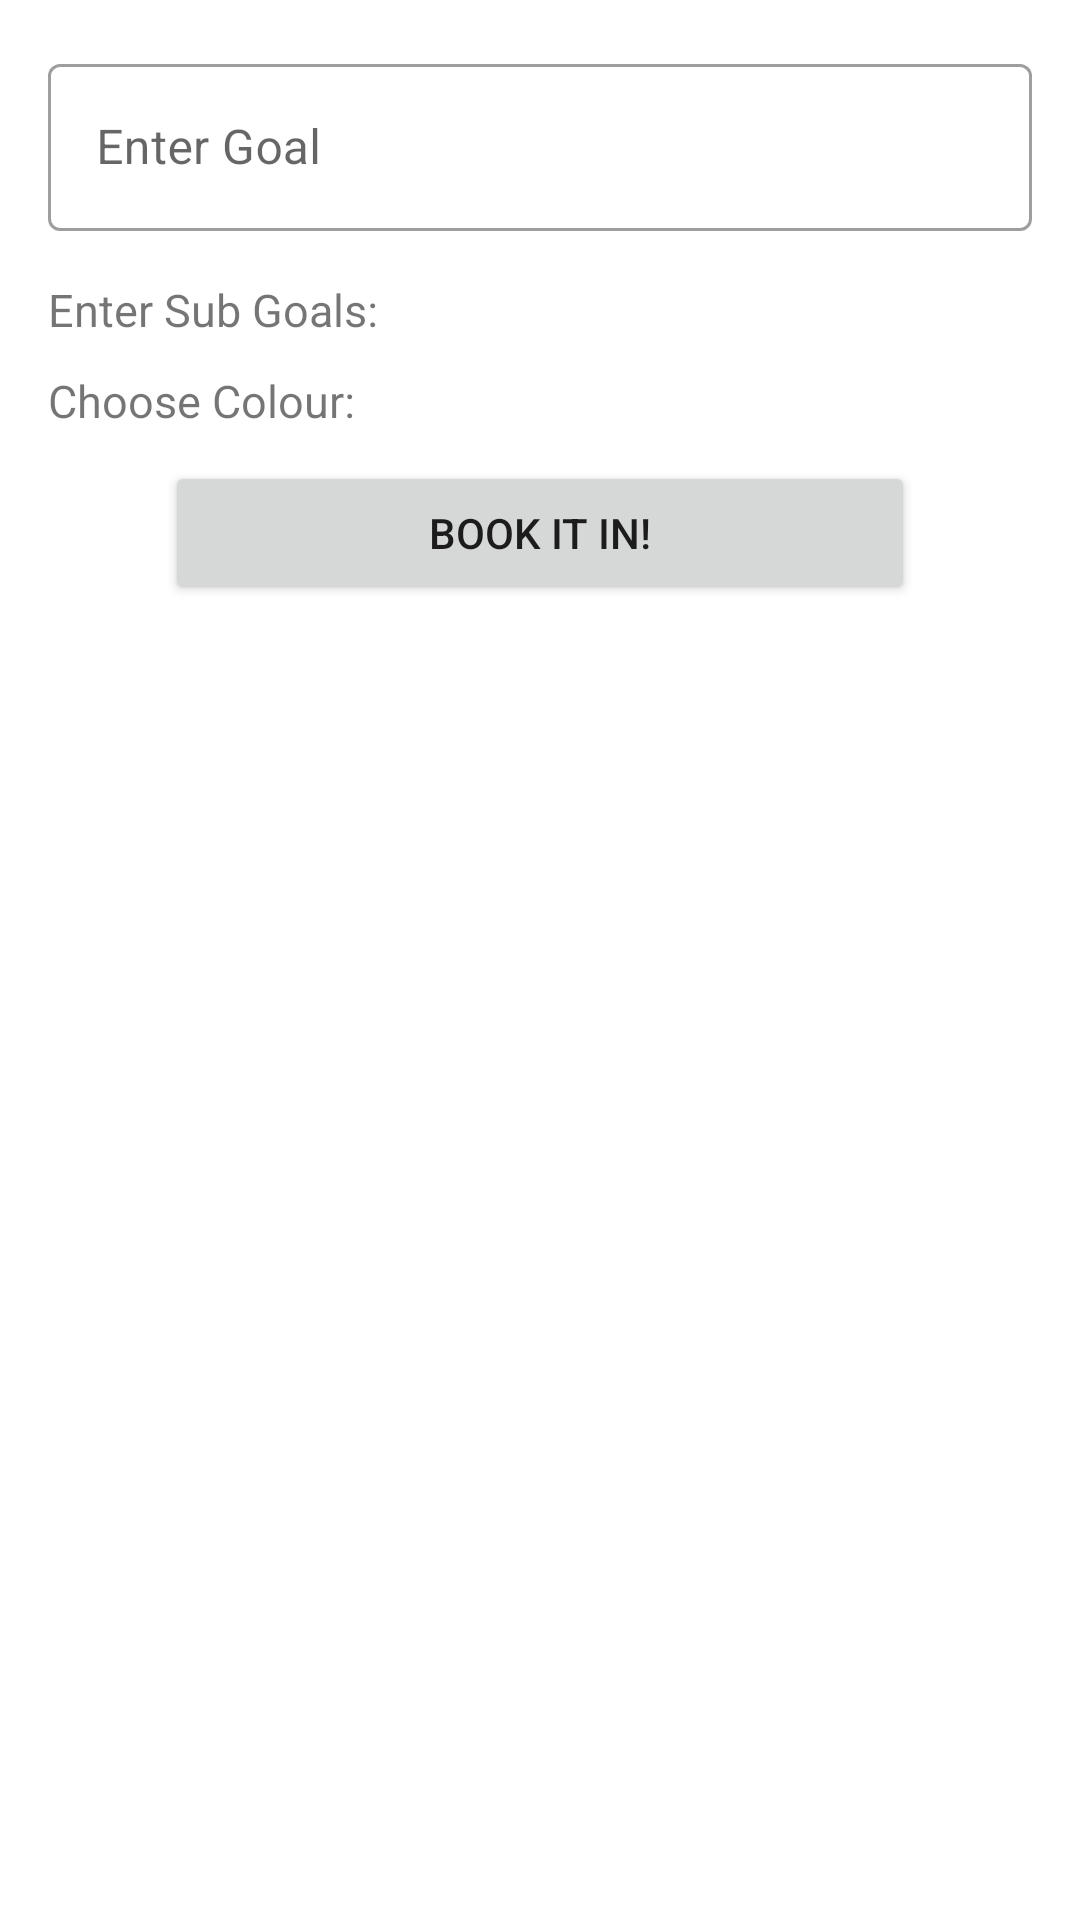

Layout XML and referenced resources for this Android screen:
<!-- AndroidManifest.xml: application theme Theme.HabitTrackerA -->
<!-- res/layout/fragment_new_goal.xml -->
<?xml version="1.0" encoding="utf-8"?>
<ScrollView xmlns:android="http://schemas.android.com/apk/res/android"
    xmlns:tools="http://schemas.android.com/tools"
    xmlns:app="http://schemas.android.com/apk/res-auto"
    android:id="@+id/new_goal_fragment"
    android:layout_width="match_parent"
    android:layout_height="match_parent"
    tools:context=".goalsFragments.NewGoalFragment">

    <androidx.constraintlayout.widget.ConstraintLayout
        android:layout_width="match_parent"
        android:layout_height="wrap_content" >

        <com.google.android.material.textfield.TextInputLayout
            android:id="@+id/enter_goal_textInputLayout"
            android:layout_width="match_parent"
            android:layout_height="wrap_content"
            android:hint="@string/enter_goal"
            app:layout_constraintTop_toTopOf="parent"
            app:layout_constraintStart_toStartOf="parent"
            app:layout_constraintEnd_toEndOf="parent"
            app:endIconMode="clear_text"
            android:padding="16dp"
            style="@style/Widget.MaterialComponents.TextInputLayout.OutlinedBox"
            >

            <com.google.android.material.textfield.TextInputEditText
                android:layout_width="match_parent"
                android:layout_height="wrap_content"

                >

            </com.google.android.material.textfield.TextInputEditText>

        </com.google.android.material.textfield.TextInputLayout>

        <TextView
            android:id="@+id/enter_subGoals_textView"
            android:layout_width="match_parent"
            android:layout_height="wrap_content"
            app:layout_constraintTop_toBottomOf="@+id/enter_goal_textInputLayout"
            app:layout_constraintStart_toStartOf="parent"
            app:layout_constraintEnd_toEndOf="parent"
            android:text="Enter Sub Goals:"
            android:paddingLeft="16dp"
            android:paddingRight="16dp"
            android:textSize="15sp"
            android:paddingBottom="5dp">
        </TextView>

        <androidx.recyclerview.widget.RecyclerView
            android:id="@+id/sub_goal_recyclerView"
            android:layout_width="match_parent"
            android:layout_height="wrap_content"
            app:layout_constraintTop_toBottomOf="@+id/enter_subGoals_textView"
            app:layout_constraintStart_toStartOf="parent"
            app:layout_constraintEnd_toEndOf="parent"
            android:paddingLeft="16dp"
            android:paddingRight="16dp"
            android:textSize="15sp"
            android:paddingBottom="5dp">

        </androidx.recyclerview.widget.RecyclerView>

        <TextView
            android:id="@+id/choose_colour_textView"
            android:layout_width="match_parent"
            android:layout_height="wrap_content"
            app:layout_constraintTop_toBottomOf="@+id/sub_goal_recyclerView"
            app:layout_constraintStart_toStartOf="parent"
            app:layout_constraintEnd_toEndOf="parent"
            android:text="Choose Colour:"
            android:paddingLeft="16dp"
            android:paddingRight="16dp"
            android:textSize="15sp"
            android:paddingBottom="5dp">
        </TextView>

        <androidx.recyclerview.widget.RecyclerView
            android:id="@+id/colour_selection_recyclerView"
            android:layout_width="match_parent"
            android:layout_height="wrap_content"
            app:layout_constraintTop_toBottomOf="@+id/choose_colour_textView"
            app:layout_constraintStart_toStartOf="parent"
            app:layout_constraintEnd_toEndOf="parent"
            android:paddingLeft="16dp"
            android:paddingRight="16dp"
            android:textSize="15sp"
            android:paddingBottom="5dp">

        </androidx.recyclerview.widget.RecyclerView>

        <Button
            android:layout_width="250dp"
            android:layout_height="wrap_content"
            android:text="Book it in!"

            app:layout_constraintTop_toBottomOf="@+id/colour_selection_recyclerView"
            app:layout_constraintStart_toStartOf="parent"
            app:layout_constraintEnd_toEndOf="parent">

        </Button>



    </androidx.constraintlayout.widget.ConstraintLayout>

</ScrollView>
<!-- resources referenced by this layout -->
<resources>
  <string name="enter_goal">Enter Goal</string>
  <style name="Theme.HabitTrackerA" parent="Theme.MaterialComponents.DayNight.DarkActionBar">
          
          <item name="colorPrimary">@color/purple_500</item>
          <item name="colorPrimaryVariant">@color/purple_700</item>
          <item name="colorOnPrimary">@color/white</item>
          
          <item name="colorSecondary">@color/teal_200</item>
          <item name="colorSecondaryVariant">@color/teal_700</item>
          <item name="colorOnSecondary">@color/black</item>
          
          <item name="android:statusBarColor" tools:targetApi="l">?attr/colorPrimaryVariant</item>
          
      </style>
  <!-- not gathered from this repository: default colours our renderer supplied (Android Studio template values) -->
  <color name="purple_500">#FF6200EE</color>
  <color name="purple_700">#FF3700B3</color>
  <color name="teal_200">#FF03DAC5</color>
  <color name="teal_700">#FF018786</color>
  <color name="black">#FF000000</color>
  <color name="white">#FFFFFFFF</color>
</resources>
